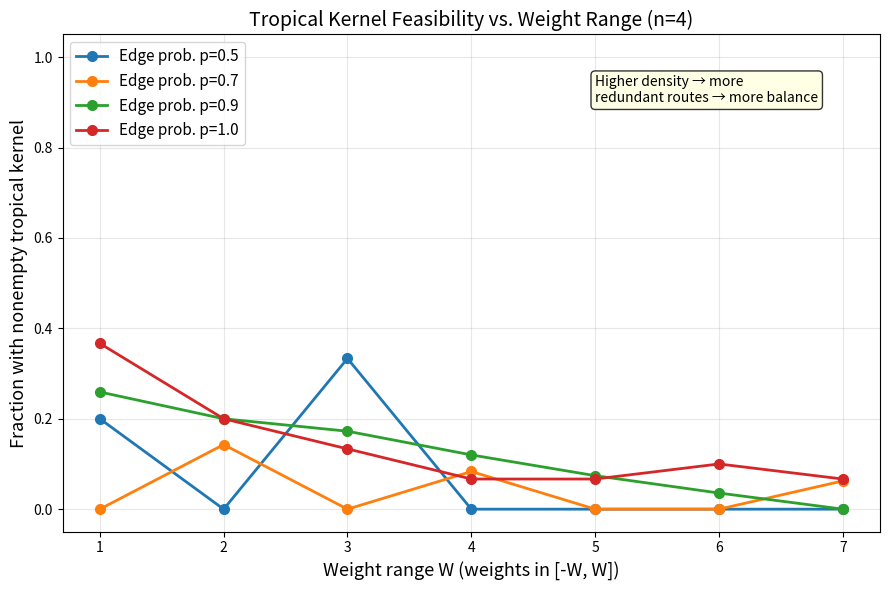

Recreate this plot in Python.
"""
Visualization 3: Phase Transition in Tropical Kernel Feasibility

Shows how the probability of tropical kernel nonemptiness varies with
graph density and weight range. For random graphs with integer weights
in [-W, W], larger W increases the chance of weight degeneracy (two
neighbors achieving equal minimum values), making kernel feasibility
more likely. This illustrates the conjectured phase transition.
"""

import numpy as np
import matplotlib.pyplot as plt
from itertools import product as iproduct


def wnv_val(w_dict, phi, i, j):
    return w_dict.get((i, j), 0) + phi[j]


def is_balanced(adj, w_dict, phi, v):
    nbrs = adj.get(v, [])
    if len(nbrs) < 2:
        return False
    values = [wnv_val(w_dict, phi, v, j) for j in nbrs]
    min_val = min(values)
    return sum(1 for val in values if val == min_val) >= 2


def kernel_check(n, adj, w_dict, phi):
    return all(is_balanced(adj, w_dict, phi, v) for v in range(n))


def brute_search_small(n, adj, w_dict, bound=6):
    others = list(range(1, n))
    for combo in iproduct(range(-bound, bound + 1), repeat=len(others)):
        phi = {0: 0}
        for i, v in enumerate(others):
            phi[v] = combo[i]
        if kernel_check(n, adj, w_dict, phi):
            return True
    return False


np.random.seed(123)

n = 4  # Fixed graph size
edge_probs = [0.5, 0.7, 0.9, 1.0]
weight_ranges = list(range(1, 8))
n_trials = 30

fig, ax = plt.subplots(figsize=(9, 6))

for p in edge_probs:
    feasibility_rates = []
    for W in weight_ranges:
        feasible_count = 0
        valid_count = 0
        for _ in range(n_trials):
            adj = {v: [] for v in range(n)}
            w_dict = {}
            for i in range(n):
                for j in range(i + 1, n):
                    if np.random.random() < p:
                        weight = np.random.randint(-W, W + 1)
                        adj[i].append(j)
                        adj[j].append(i)
                        w_dict[(i, j)] = weight
                        w_dict[(j, i)] = weight

            # Check min degree >= 2
            min_deg = min(len(adj[v]) for v in range(n))
            if min_deg < 2:
                continue
            valid_count += 1

            if brute_search_small(n, adj, w_dict, bound=6):
                feasible_count += 1

        rate = feasible_count / max(valid_count, 1)
        feasibility_rates.append(rate)

    ax.plot(weight_ranges, feasibility_rates, 'o-', linewidth=2,
            markersize=7, label=f'Edge prob. p={p}')

ax.set_xlabel('Weight range W (weights in [-W, W])', fontsize=13)
ax.set_ylabel('Fraction with nonempty tropical kernel', fontsize=13)
ax.set_title(f'Tropical Kernel Feasibility vs. Weight Range (n={n})',
             fontsize=14)
ax.legend(fontsize=11)
ax.set_ylim(-0.05, 1.05)
ax.grid(True, alpha=0.3)

# Add annotation
ax.annotate('Higher density → more\nredundant routes → more balance',
            xy=(5, 0.9), fontsize=10, style='italic',
            bbox=dict(boxstyle='round,pad=0.3', facecolor='lightyellow', alpha=0.8))

plt.tight_layout()
plt.savefig('phase_transition.png', dpi=150)
print("Saved: phase_transition.png")
